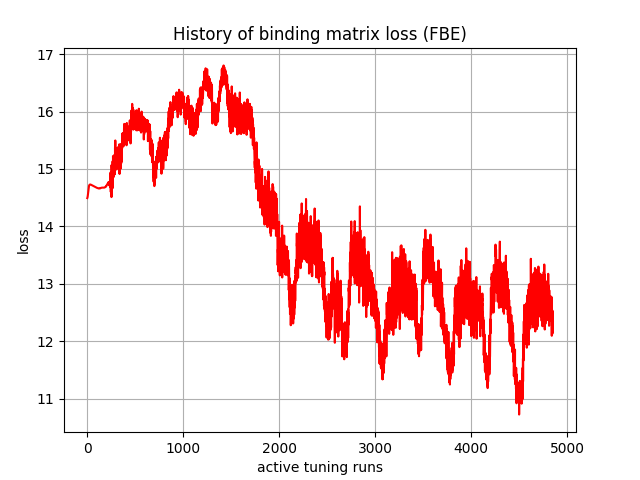

The table this chart was drawn from, first rows:
, 0
0, 14.49
1, 14.49
2, 14.5
3, 14.51
4, 14.52
5, 14.53
6, 14.54
7, 14.56
8, 14.58
9, 14.59
10, 14.61
11, 14.63
12, 14.64
13, 14.66
14, 14.67
15, 14.68
16, 14.69
17, 14.7
18, 14.7
19, 14.71
20, 14.71
21, 14.72
22, 14.72
23, 14.72
24, 14.72
25, 14.73
26, 14.73
27, 14.73
28, 14.73
29, 14.73
30, 14.73
31, 14.73
32, 14.73
33, 14.73
34, 14.73
35, 14.73
36, 14.73
37, 14.73
38, 14.73
39, 14.72
40, 14.72
41, 14.72
42, 14.72
43, 14.72
44, 14.72
45, 14.72
46, 14.72
47, 14.72
48, 14.72
49, 14.72
50, 14.71
51, 14.71
52, 14.71
53, 14.71
54, 14.71
55, 14.71
56, 14.71
57, 14.71
58, 14.71
59, 14.71
... 4,790 more rows
